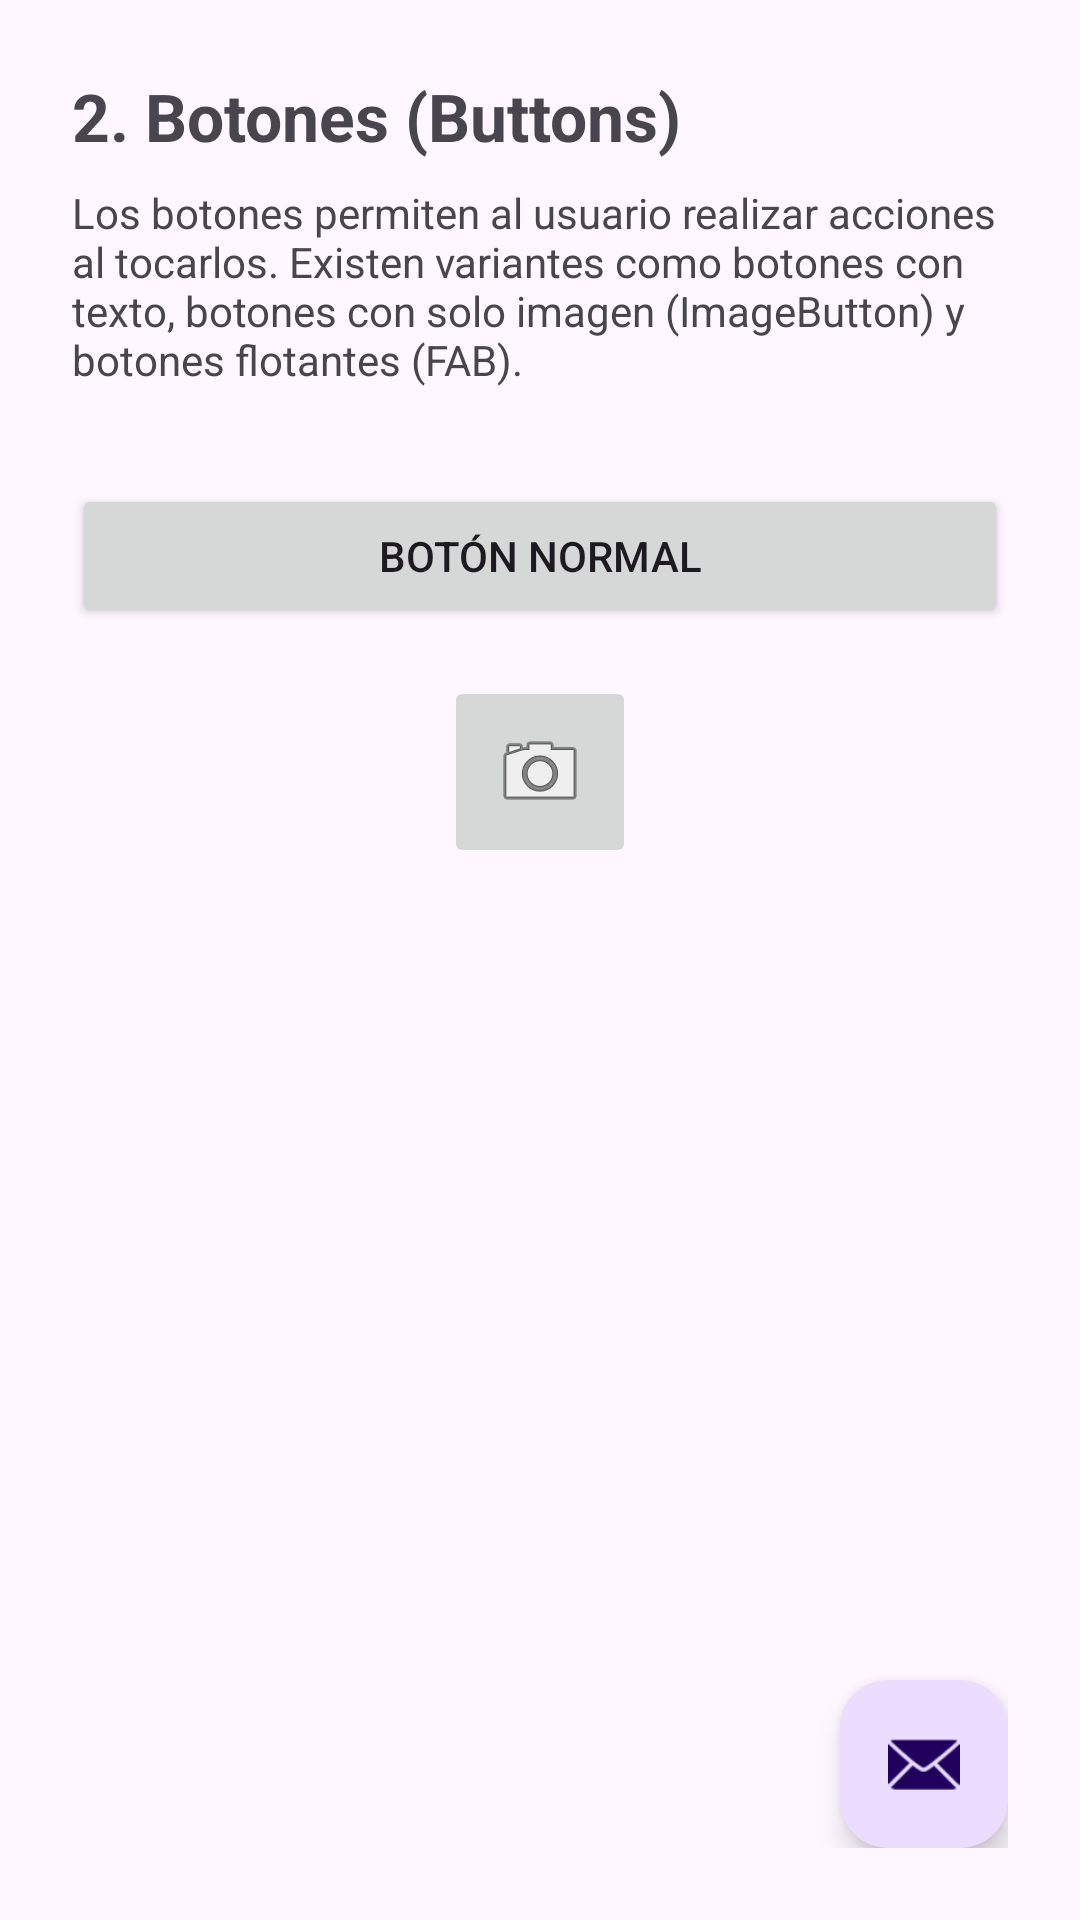

This screen was rendered from an Android layout file. Write that file and the resources it references.
<!-- AndroidManifest.xml: application theme Theme.TareaNo1 -->
<!-- res/layout/fragment_buttons.xml -->
<?xml version="1.0" encoding="utf-8"?>
<androidx.constraintlayout.widget.ConstraintLayout xmlns:android="http://schemas.android.com/apk/res/android"
    xmlns:app="http://schemas.android.com/apk/res-auto"
    android:layout_width="match_parent"
    android:layout_height="match_parent"
    android:padding="24dp">

    <TextView
        android:id="@+id/tvTituloBotones"
        android:layout_width="wrap_content"
        android:layout_height="wrap_content"
        android:text="2. Botones (Buttons)"
        android:textSize="22sp"
        android:textStyle="bold"
        app:layout_constraintTop_toTopOf="parent"
        app:layout_constraintStart_toStartOf="parent"/>

    <TextView
        android:id="@+id/tvDescBotones"
        android:layout_width="0dp"
        android:layout_height="wrap_content"
        android:text="Los botones permiten al usuario realizar acciones al tocarlos. Existen variantes como botones con texto, botones con solo imagen (ImageButton) y botones flotantes (FAB)."
        android:layout_marginTop="8dp"
        app:layout_constraintTop_toBottomOf="@id/tvTituloBotones"
        app:layout_constraintStart_toStartOf="parent"
        app:layout_constraintEnd_toEndOf="parent"/>

    <Button
        android:id="@+id/btnNormal"
        android:layout_width="match_parent"
        android:layout_height="wrap_content"
        android:text="Botón Normal"
        android:layout_marginTop="32dp"
        app:layout_constraintTop_toBottomOf="@id/tvDescBotones" />

    <ImageButton
        android:id="@+id/btnImagen"
        android:layout_width="64dp"
        android:layout_height="64dp"
        android:layout_marginTop="16dp"
        android:src="@android:drawable/ic_menu_camera"
        android:contentDescription="Botón de cámara"
        app:layout_constraintTop_toBottomOf="@id/btnNormal"
        app:layout_constraintStart_toStartOf="parent"
        app:layout_constraintEnd_toEndOf="parent" />

    <com.google.android.material.floatingactionbutton.FloatingActionButton
        android:id="@+id/fabAction"
        android:layout_width="wrap_content"
        android:layout_height="wrap_content"
        android:src="@android:drawable/ic_dialog_email"
        android:contentDescription="Enviar correo"
        app:layout_constraintBottom_toBottomOf="parent"
        app:layout_constraintEnd_toEndOf="parent" />

</androidx.constraintlayout.widget.ConstraintLayout>
<!-- resources referenced by this layout -->
<resources>
  <style name="Theme.TareaNo1" parent="Base.Theme.TareaNo1" />
  <style name="Base.Theme.TareaNo1" parent="Theme.Material3.DayNight.NoActionBar">
          
          
      </style>
</resources>
